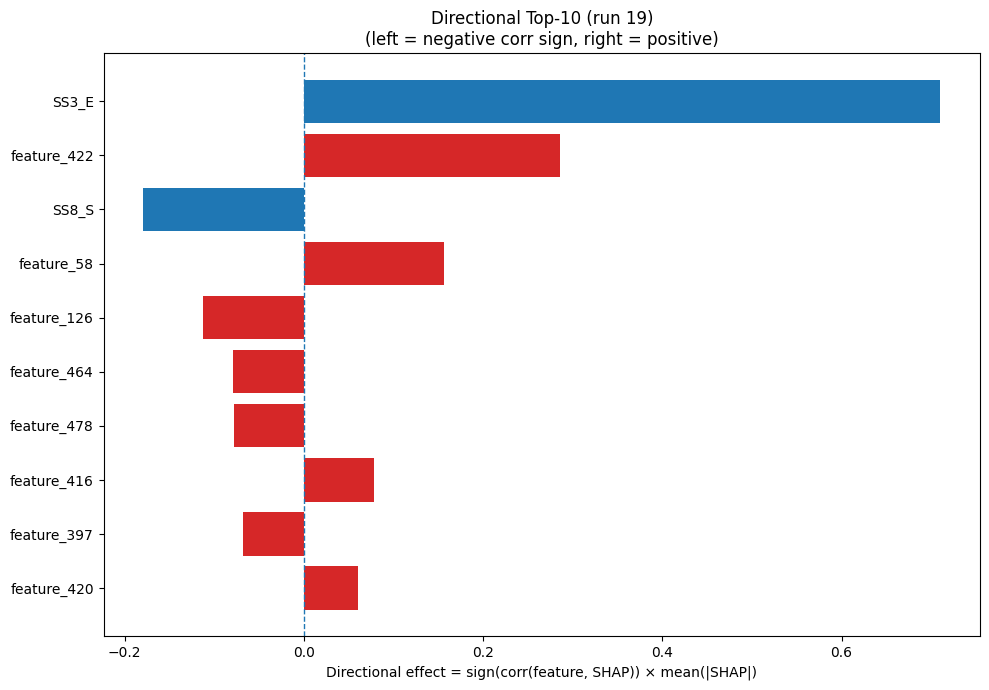

The data file committed next to this chart (first rows):
Index, Feature, CorrSign, MeanAbsSHAP, DirectionalEffect
21, SS3_E, 1.0, 0.7101, 0.7101
422, feature_422, 1.0, 0.2861, 0.2861
29, SS8_S, -1.0, 0.179, -0.179
58, feature_58, 1.0, 0.1562, 0.1562
126, feature_126, -1.0, 0.1128, -0.1128
464, feature_464, -1.0, 0.07918, -0.07918
478, feature_478, -1.0, 0.07845, -0.07845
416, feature_416, 1.0, 0.07784, 0.07784
397, feature_397, -1.0, 0.06799, -0.06799
420, feature_420, 1.0, 0.06081, 0.06081
297, feature_297, 1.0, 0.05998, 0.05998
31, ASA, -1.0, 0.05299, -0.05299
149, feature_149, -1.0, 0.05242, -0.05242
272, feature_272, 1.0, 0.05062, 0.05062
63, feature_63, -1.0, 0.05005, -0.05005
330, feature_330, -1.0, 0.04918, -0.04918
190, feature_190, -1.0, 0.04893, -0.04893
373, feature_373, 1.0, 0.0488, 0.0488
18, W, -1.0, 0.04697, -0.04697
343, feature_343, 1.0, 0.04683, 0.04683
17, V, 1.0, 0.04673, 0.04673
262, feature_262, 1.0, 0.04616, 0.04616
440, feature_440, -1.0, 0.0456, -0.0456
8, K, -1.0, 0.04542, -0.04542
64, feature_64, -1.0, 0.04532, -0.04532
116, feature_116, 1.0, 0.04487, 0.04487
236, feature_236, -1.0, 0.04325, -0.04325
184, feature_184, 1.0, 0.04098, 0.04098
312, feature_312, 1.0, 0.04043, 0.04043
187, feature_187, 1.0, 0.03892, 0.03892
339, feature_339, -1.0, 0.03715, -0.03715
98, feature_98, 1.0, 0.03446, 0.03446
473, feature_473, 1.0, 0.03409, 0.03409
239, feature_239, -1.0, 0.03396, -0.03396
196, feature_196, -1.0, 0.03294, -0.03294
167, feature_167, 1.0, 0.03246, 0.03246
413, feature_413, 1.0, 0.03167, 0.03167
25, SS8_G, -1.0, 0.03159, -0.03159
286, feature_286, 1.0, 0.03079, 0.03079
49, feature_49, -1.0, 0.03033, -0.03033
356, feature_356, 1.0, 0.02997, 0.02997
211, feature_211, 1.0, 0.02933, 0.02933
103, feature_103, -1.0, 0.02822, -0.02822
472, feature_472, -1.0, 0.02748, -0.02748
354, feature_354, -1.0, 0.02699, -0.02699
171, feature_171, -1.0, 0.02669, -0.02669
235, feature_235, -1.0, 0.02546, -0.02546
407, feature_407, 1.0, 0.02522, 0.02522
32, GRAVY, 1.0, 0.02518, 0.02518
168, feature_168, 1.0, 0.02496, 0.02496
450, feature_450, -1.0, 0.02482, -0.02482
456, feature_456, -1.0, 0.02461, -0.02461
370, feature_370, 1.0, 0.0246, 0.0246
438, feature_438, -1.0, 0.02444, -0.02444
159, feature_159, -1.0, 0.02392, -0.02392
216, feature_216, 1.0, 0.02317, 0.02317
0, A, -1.0, 0.02306, -0.02306
175, feature_175, 1.0, 0.02253, 0.02253
28, SS8_T, -1.0, 0.02148, -0.02148
136, feature_136, 1.0, 0.02134, 0.02134
... 420 more rows
